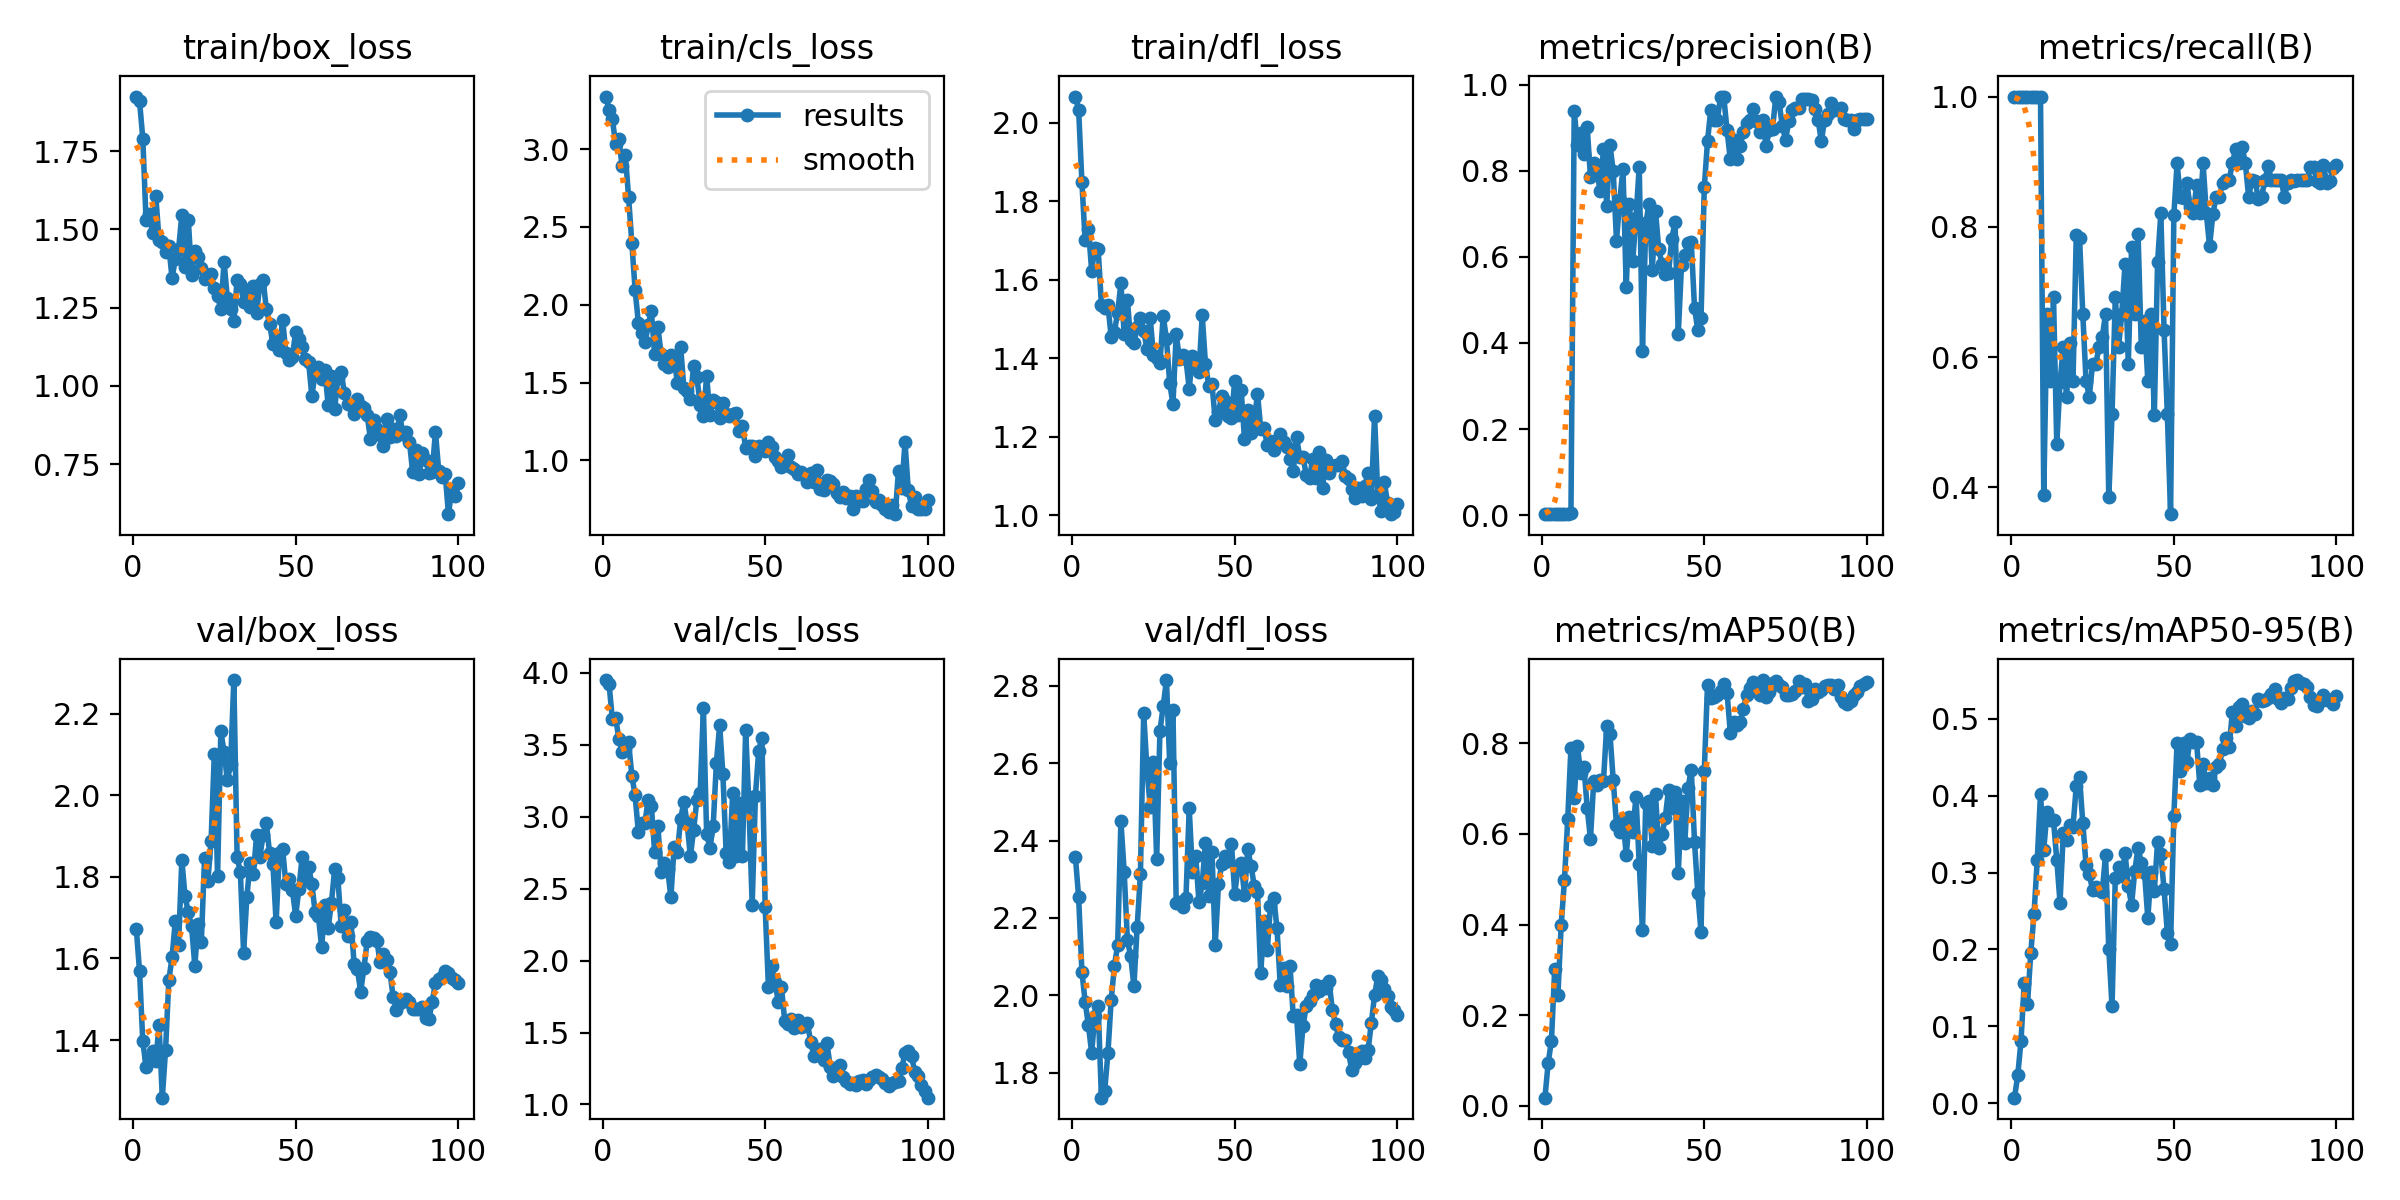

Source data for this figure (header and first rows):
epoch, time, train/box_loss, train/cls_loss, train/dfl_loss, metrics/precision(B), metrics/recall(B), metrics/mAP50(B), metrics/mAP50-95(B), val/box_loss, val/cls_loss, val/dfl_loss, lr/pg0, lr/pg1, lr/pg2
1, 29.55, 1.925, 3.338, 2.067, 0.0026, 1, 0.01788, 0.00722, 1.673, 3.949, 2.358, 0.0955, 0.0005, 0.0005
2, 58.08, 1.91, 3.25, 2.033, 0.0026, 1, 0.09483, 0.03617, 1.568, 3.92, 2.253, 0.09009, 0.001089, 0.001089
3, 86.75, 1.79, 3.193, 1.849, 0.0026, 1, 0.1437, 0.08094, 1.397, 3.676, 2.061, 0.08467, 0.001666, 0.001666
4, 115.6, 1.53, 3.036, 1.701, 0.0026, 1, 0.3011, 0.1565, 1.334, 3.687, 1.983, 0.07923, 0.002232, 0.002232
5, 144.3, 1.548, 3.064, 1.73, 0.0026, 1, 0.2454, 0.1287, 1.355, 3.541, 1.922, 0.07379, 0.002785, 0.002785
6, 173, 1.489, 2.893, 1.624, 0.0026, 1, 0.3991, 0.1951, 1.374, 3.447, 1.852, 0.06833, 0.003327, 0.003327
7, 201.7, 1.606, 2.962, 1.68, 0.0026, 1, 0.4981, 0.2457, 1.349, 3.471, 1.947, 0.06286, 0.003856, 0.003856
8, 230.4, 1.467, 2.689, 1.679, 0.0026, 1, 0.6318, 0.3163, 1.437, 3.515, 1.973, 0.05737, 0.004374, 0.004374
9, 259.3, 1.46, 2.396, 1.536, 0.00563, 1, 0.7901, 0.4026, 1.259, 3.285, 1.736, 0.05188, 0.00488, 0.00488
10, 288.1, 1.428, 2.096, 1.529, 0.9381, 0.3885, 0.6785, 0.3297, 1.375, 3.147, 1.753, 0.04637, 0.005374, 0.005374
11, 317.1, 1.447, 1.885, 1.536, 0.8603, 0.6667, 0.7931, 0.3792, 1.546, 2.893, 1.85, 0.04086, 0.005856, 0.005856
12, 346.4, 1.344, 1.818, 1.455, 0.8863, 0.5641, 0.7342, 0.3685, 1.603, 2.955, 1.987, 0.03533, 0.006327, 0.006327
13, 375.4, 1.406, 1.764, 1.468, 0.8382, 0.6923, 0.7483, 0.3678, 1.692, 2.956, 2.076, 0.02979, 0.006785, 0.006785
14, 404.7, 1.437, 1.87, 1.516, 0.9009, 0.4666, 0.6572, 0.3169, 1.634, 3.113, 2.13, 0.02423, 0.007232, 0.007232
15, 433.7, 1.545, 1.958, 1.592, 0.7848, 0.5612, 0.5889, 0.2609, 1.842, 3.074, 2.45, 0.01867, 0.007666, 0.007666
16, 462.5, 1.379, 1.685, 1.462, 0.8172, 0.6154, 0.7161, 0.3511, 1.752, 2.758, 2.32, 0.01309, 0.008089, 0.008089
17, 492.3, 1.531, 1.858, 1.548, 0.7968, 0.5385, 0.7083, 0.3424, 1.713, 2.935, 2.142, 0.008416, 0.008416, 0.008416
18, 521.3, 1.353, 1.681, 1.446, 0.752, 0.6221, 0.7188, 0.3625, 1.679, 2.618, 2.101, 0.008317, 0.008317, 0.008317
19, 550, 1.432, 1.623, 1.44, 0.8507, 0.5641, 0.7171, 0.3597, 1.582, 2.678, 2.024, 0.008218, 0.008218, 0.008218
20, 579, 1.412, 1.602, 1.479, 0.7191, 0.7878, 0.8389, 0.4126, 1.685, 2.638, 2.177, 0.008119, 0.008119, 0.008119
21, 607.9, 1.375, 1.674, 1.504, 0.8593, 0.7835, 0.8211, 0.4247, 1.641, 2.44, 2.314, 0.00802, 0.00802, 0.00802
22, 636.8, 1.342, 1.66, 1.47, 0.7989, 0.6667, 0.7182, 0.365, 1.846, 2.789, 2.729, 0.007921, 0.007921, 0.007921
23, 665.7, 1.353, 1.496, 1.425, 0.6372, 0.5641, 0.6206, 0.3098, 1.79, 2.752, 2.586, 0.007822, 0.007822, 0.007822
24, 694.5, 1.357, 1.731, 1.503, 0.731, 0.5385, 0.6045, 0.2977, 1.887, 2.983, 2.488, 0.007723, 0.007723, 0.007723
25, 723.2, 1.312, 1.465, 1.408, 0.8033, 0.5897, 0.6327, 0.2775, 2.102, 3.104, 2.603, 0.007624, 0.007624, 0.007624
26, 752, 1.288, 1.443, 1.402, 0.5295, 0.5897, 0.5533, 0.2808, 1.803, 2.953, 2.351, 0.007525, 0.007525, 0.007525
27, 780.9, 1.244, 1.396, 1.387, 0.7224, 0.6154, 0.6371, 0.2772, 2.157, 2.723, 2.684, 0.007426, 0.007426, 0.007426
28, 809.9, 1.396, 1.606, 1.507, 0.5913, 0.6309, 0.6039, 0.2752, 2.106, 2.91, 2.747, 0.007327, 0.007327, 0.007327
29, 838.7, 1.28, 1.538, 1.45, 0.6909, 0.6667, 0.6822, 0.3231, 2.037, 3.119, 2.815, 0.007228, 0.007228, 0.007228
30, 867.5, 1.246, 1.356, 1.337, 0.8096, 0.3846, 0.5335, 0.2004, 2.075, 3.163, 2.6, 0.007129, 0.007129, 0.007129
31, 896.5, 1.208, 1.285, 1.284, 0.3826, 0.5128, 0.3871, 0.126, 2.282, 3.755, 2.737, 0.00703, 0.00703, 0.00703
32, 925.4, 1.338, 1.544, 1.461, 0.6777, 0.6923, 0.6683, 0.2929, 1.849, 2.88, 2.238, 0.006931, 0.006931, 0.006931
33, 954.3, 1.326, 1.291, 1.399, 0.7221, 0.6154, 0.6735, 0.3068, 1.811, 2.782, 2.241, 0.006832, 0.006832, 0.006832
34, 983.2, 1.268, 1.389, 1.408, 0.5683, 0.6667, 0.5732, 0.2953, 1.614, 2.932, 2.227, 0.006733, 0.006733, 0.006733
35, 1012, 1.302, 1.375, 1.397, 0.7066, 0.7436, 0.6869, 0.3251, 1.75, 3.374, 2.25, 0.006634, 0.006634, 0.006634
36, 1041, 1.253, 1.275, 1.323, 0.6175, 0.5897, 0.5681, 0.282, 1.835, 3.637, 2.483, 0.006535, 0.006535, 0.006535
37, 1070, 1.319, 1.371, 1.407, 0.583, 0.7692, 0.5988, 0.2582, 1.807, 3.293, 2.318, 0.006436, 0.006436, 0.006436
38, 1099, 1.231, 1.298, 1.375, 0.5591, 0.6667, 0.6357, 0.3026, 1.901, 2.746, 2.36, 0.006337, 0.006337, 0.006337
39, 1127, 1.326, 1.287, 1.366, 0.5617, 0.7886, 0.6971, 0.3319, 1.849, 2.688, 2.242, 0.006238, 0.006238, 0.006238
40, 1156, 1.339, 1.296, 1.509, 0.6413, 0.6154, 0.6571, 0.3126, 1.903, 3.161, 2.29, 0.006139, 0.006139, 0.006139
41, 1185, 1.245, 1.302, 1.386, 0.6805, 0.6555, 0.6924, 0.2997, 1.931, 2.727, 2.393, 0.00604, 0.00604, 0.00604
42, 1214, 1.198, 1.188, 1.33, 0.4208, 0.5641, 0.5129, 0.2405, 1.858, 3.093, 2.258, 0.005941, 0.005941, 0.005941
43, 1243, 1.135, 1.224, 1.334, 0.5806, 0.6667, 0.6721, 0.301, 1.833, 2.725, 2.371, 0.005842, 0.005842, 0.005842
44, 1272, 1.152, 1.079, 1.243, 0.6049, 0.5105, 0.5806, 0.276, 1.689, 3.603, 2.13, 0.005743, 0.005743, 0.005743
45, 1300, 1.114, 1.093, 1.262, 0.631, 0.7455, 0.7016, 0.3397, 1.86, 3.08, 2.287, 0.005644, 0.005644, 0.005644
46, 1328, 1.212, 1.096, 1.305, 0.6337, 0.8205, 0.7419, 0.324, 1.869, 2.388, 2.339, 0.005545, 0.005545, 0.005545
47, 1357, 1.105, 1.032, 1.291, 0.4814, 0.641, 0.5825, 0.2783, 1.782, 3.145, 2.361, 0.005446, 0.005446, 0.005446
48, 1386, 1.084, 1.09, 1.254, 0.4302, 0.5128, 0.4701, 0.222, 1.795, 3.455, 2.348, 0.005347, 0.005347, 0.005347
49, 1415, 1.093, 1.085, 1.248, 0.4573, 0.359, 0.3834, 0.2069, 1.768, 3.549, 2.392, 0.005248, 0.005248, 0.005248
50, 1443, 1.173, 1.063, 1.343, 0.7612, 0.8176, 0.7391, 0.3737, 1.705, 2.369, 2.263, 0.005149, 0.005149, 0.005149
51, 1472, 1.151, 1.118, 1.255, 0.8687, 0.8974, 0.9295, 0.4682, 1.769, 1.816, 2.33, 0.00505, 0.00505, 0.00505
52, 1501, 1.125, 1.084, 1.318, 0.9416, 0.8461, 0.9004, 0.4324, 1.849, 1.962, 2.342, 0.004951, 0.004951, 0.004951
53, 1530, 1.086, 1.022, 1.193, 0.9166, 0.845, 0.9018, 0.468, 1.792, 1.854, 2.259, 0.004852, 0.004852, 0.004852
54, 1559, 1.076, 0.9966, 1.267, 0.9186, 0.8679, 0.9066, 0.4434, 1.825, 1.715, 2.378, 0.004753, 0.004753, 0.004753
55, 1587, 0.9662, 0.9609, 1.21, 0.97, 0.8305, 0.9161, 0.4736, 1.782, 1.817, 2.335, 0.004654, 0.004654, 0.004654
56, 1616, 1.045, 0.9741, 1.239, 0.9711, 0.8205, 0.9308, 0.4701, 1.714, 1.582, 2.284, 0.004555, 0.004555, 0.004555
57, 1645, 1.061, 1.035, 1.31, 0.8939, 0.8638, 0.9118, 0.4697, 1.704, 1.56, 2.266, 0.004456, 0.004456, 0.004456
58, 1674, 1.022, 0.9568, 1.22, 0.8268, 0.8205, 0.8236, 0.4134, 1.627, 1.592, 2.057, 0.004357, 0.004357, 0.004357
59, 1703, 1.05, 0.9421, 1.223, 0.8719, 0.8974, 0.8473, 0.4412, 1.73, 1.529, 2.192, 0.004258, 0.004258, 0.004258
60, 1731, 0.9387, 0.9122, 1.18, 0.827, 0.8205, 0.8406, 0.4162, 1.674, 1.59, 2.117, 0.004159, 0.004159, 0.004159
... 40 more rows
